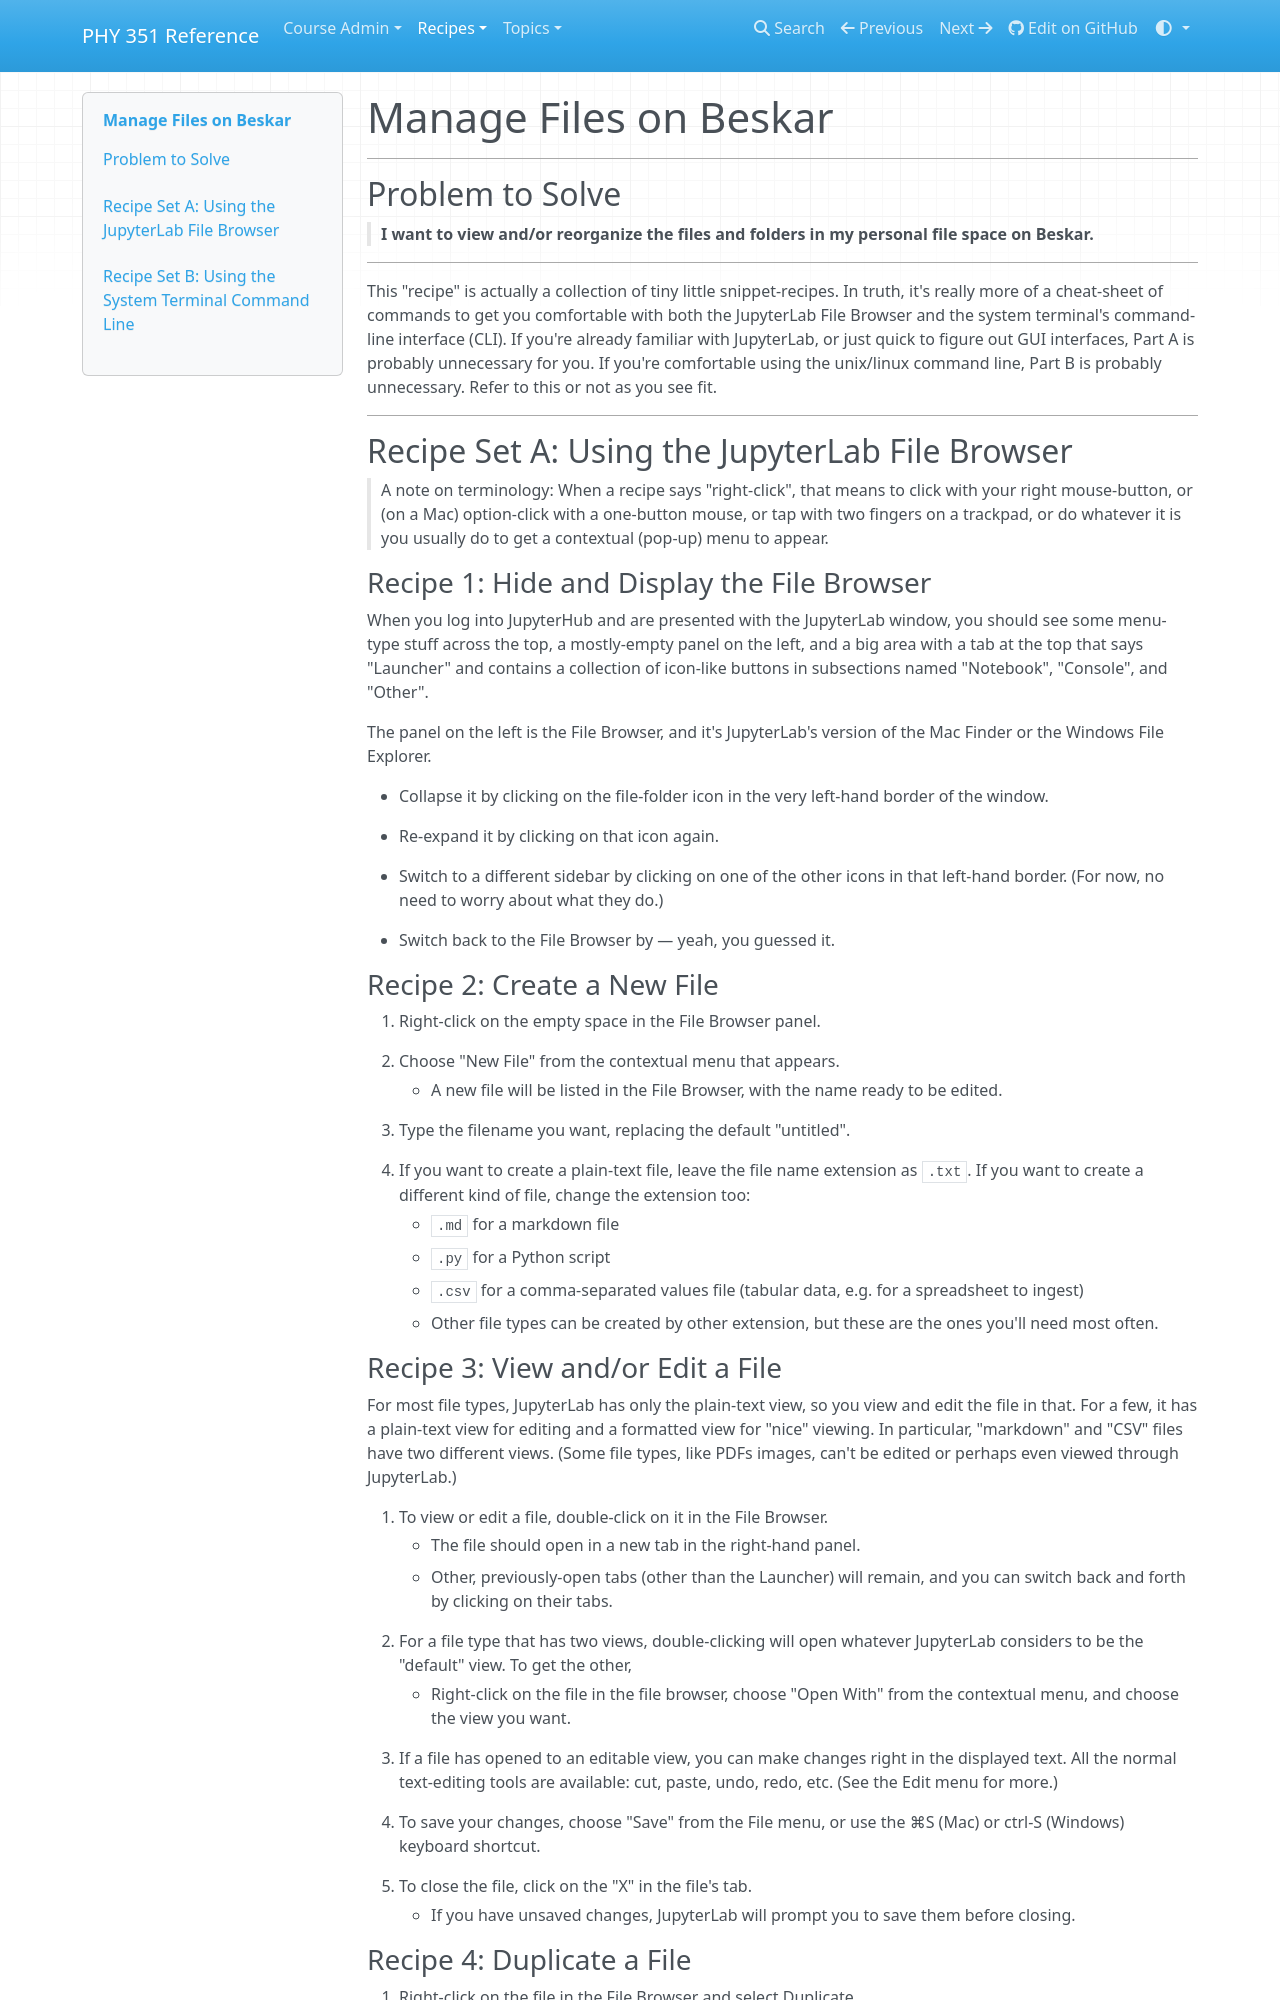

repository: UNCG-PHY-351-S25/uncg-phy-351-s25.github.io · page: recipes/core/workflow/manage-files/index.html · generator: mkdocs

# Manage Files on Beskar
___

## Problem to Solve

> **I want to view and/or reorganize the files and folders in my personal file space on Beskar.**
___

This "recipe" is actually a collection of tiny little snippet-recipes. In truth, it's really more of a cheat-sheet of commands to get you comfortable with both the JupyterLab File Browser and the system terminal's command-line interface (CLI). If you're already familiar with JupyterLab, or just quick to figure out GUI interfaces, Part A is probably unnecessary for you. If you're comfortable using the unix/linux command line, Part B is probably unnecessary. Refer to this or not as you see fit.
___

## Recipe Set A: Using the JupyterLab File Browser

> A note on terminology: When a recipe says "right-click", that means to click with your right mouse-button, or (on a Mac) option-click with a one-button mouse, or tap with two fingers on a trackpad, or do whatever it is you usually do to get a contextual (pop-up) menu to appear.


### Recipe 1: Hide and Display the File Browser

When you log into JupyterHub and are presented with the JupyterLab window, you should see some menu-type stuff across the top, a mostly-empty panel on the left, and a big area with a tab at the top that says "Launcher" and contains a collection of icon-like buttons in subsections named "Notebook", "Console", and "Other".

The panel on the left is the File Browser, and it's JupyterLab's version of the Mac Finder or the Windows File Explorer.

- Collapse it by clicking on the file-folder icon in the very left-hand border of the window.
- Re-expand it by clicking on that icon again.
- Switch to a different sidebar by clicking on one of the other icons in that left-hand border. (For now, no need to worry about what they do.)
- Switch back to the File Browser by — yeah, you guessed it.

### Recipe 2: Create a New File

1. Right-click on the empty space in the File Browser panel.
1. Choose "New File" from the contextual menu that appears.
    - A new file will be listed in the File Browser, with the name ready to be edited.
1. Type the filename you want, replacing the default "untitled".
1. If you want to create a plain-text file, leave the file name extension as `.txt`. If you want to create a different kind of file, change the extension too:
    - `.md` for a markdown file
    - `.py` for a Python script
    - `.csv` for a comma-separated values file (tabular data, e.g. for a spreadsheet to ingest)
    - Other file types can be created by other extension, but these are the ones you'll need most often.

### Recipe 3: View and/or Edit a File

For most file types, JupyterLab has only the plain-text view, so you view and edit the file in that. For a few, it has a plain-text view for editing and a formatted view for "nice" viewing. In particular, "markdown" and "CSV" files have two different views. (Some file types, like PDFs images, can't be edited or perhaps even viewed through JupyterLab.)

1. To view or edit a file, double-click on it in the File Browser.
    - The file should open in a new tab in the right-hand panel.
    - Other, previously-open tabs (other than the Launcher) will remain, and you can switch back and forth by clicking on their tabs.
2. For a file type that has two views, double-clicking will open whatever JupyterLab considers to be the "default" view. To get the other,
    - Right-click on the file in the file browser, choose "Open With" from the contextual menu, and choose the view you want.
3. If a file has opened to an editable view, you can make changes right in the displayed text. All the normal text-editing tools are available: cut, paste, undo, redo, etc. (See the Edit menu for more.)
4. To save your changes, choose "Save" from the File menu, or use the ⌘S (Mac) or ctrl-S (Windows) keyboard shortcut.
5. To close the file, click on the "X" in the file's tab.
    - If you have unsaved changes, JupyterLab will prompt you to save them before closing.

### Recipe 4: Duplicate a File

1. Right-click on the file in the File Browser and select Duplicate.
    - A new copy, with something like `Copy1` appended to the name, will appear in the File Browser.
